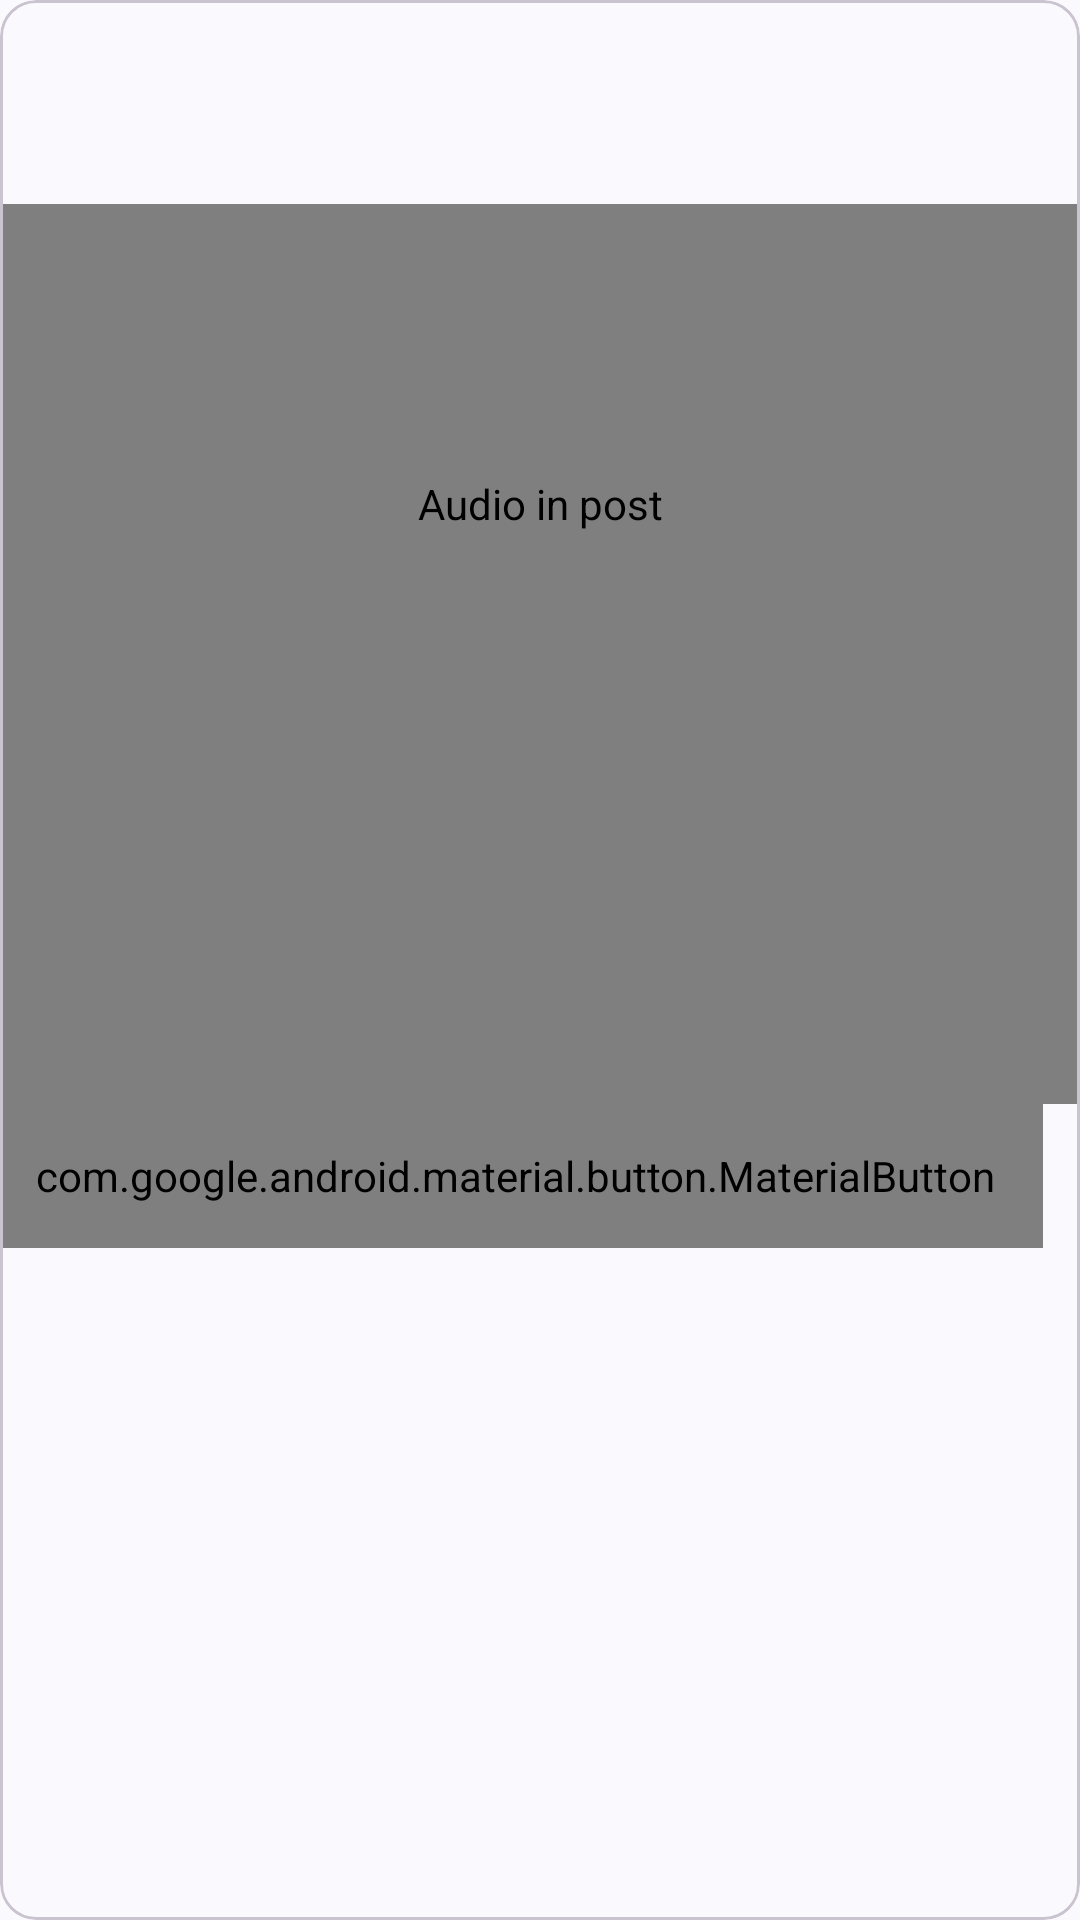

Produce the Android XML layout that renders to this screen, including the resource entries it uses.
<!-- AndroidManifest.xml: application theme Theme.NeWork -->
<!-- res/layout/post_card.xml -->
<?xml version="1.0" encoding="utf-8"?>
<com.google.android.material.card.MaterialCardView xmlns:android="http://schemas.android.com/apk/res/android"
    xmlns:app="http://schemas.android.com/apk/res-auto"
    xmlns:tools="http://schemas.android.com/tools"
    android:id="@+id/post_card"
    android:layout_width="match_parent"
    android:layout_height="wrap_content"
    android:layout_margin="8dp">

    <androidx.constraintlayout.widget.ConstraintLayout

        android:id="@+id/main"
        android:layout_width="match_parent"
        android:layout_height="wrap_content"
        tools:context=".ui.posts.PostsFragment">

        <ImageView
            android:id="@+id/post_avatar"
            android:layout_width="48dp"
            android:layout_height="48dp"
            android:layout_margin="16dp"
            android:contentDescription="Avatar"
            android:padding="4dp"
            app:layout_constraintStart_toStartOf="parent"
            app:layout_constraintTop_toTopOf="parent"
            tools:src="@tools:sample/avatars[1]" />


        <TextView
            android:id="@+id/post_author"
            android:layout_width="0dp"
            android:layout_height="wrap_content"
            android:layout_marginStart="16dp"
            android:ellipsize="end"
            android:maxLines="1"
            app:layout_constraintBottom_toTopOf="@id/post_published"
            app:layout_constraintEnd_toStartOf="@id/post_three_dots_menu"
            app:layout_constraintStart_toEndOf="@id/post_avatar"
            app:layout_constraintTop_toTopOf="@id/post_avatar"
            tools:text="Leo Lipshutz" />

        <TextView
            android:id="@+id/post_published"
            android:layout_width="0dp"
            android:layout_height="wrap_content"
            android:layout_marginStart="16dp"
            android:ellipsize="end"
            android:maxLines="1"
            app:layout_constraintBottom_toBottomOf="@id/post_avatar"
            app:layout_constraintEnd_toStartOf="@id/post_three_dots_menu"
            app:layout_constraintStart_toEndOf="@id/post_avatar"
            app:layout_constraintTop_toBottomOf="@id/post_author"
            tools:text="21/02/2022 14:23" />

        <Button
            android:id="@+id/post_three_dots_menu"
            style="@style/Widget.Material3.Button.TextButton.Icon"
            android:layout_width="wrap_content"
            android:layout_height="48dp"
            android:contentDescription="Menu Button"
            android:minWidth="0dp"
            app:icon="@drawable/baseline_more_vert_24"
            app:iconGravity="end"
            app:iconTint="?attr/colorControlNormal"
            app:layout_constraintBottom_toBottomOf="@id/post_avatar"
            app:layout_constraintEnd_toEndOf="parent"
            app:layout_constraintTop_toTopOf="@id/post_avatar" />

        <androidx.constraintlayout.widget.Barrier
            android:id="@+id/barrier1"
            android:layout_width="match_parent"
            android:layout_height="0dp"
            android:layout_marginTop="16dp"
            app:barrierDirection="bottom"
            app:constraint_referenced_ids="post_avatar,post_published,post_three_dots_menu" />

        <ImageView
            android:id="@+id/post_media_box"
            android:layout_width="match_parent"
            android:layout_height="wrap_content"
            android:layout_marginVertical="4dp"
            android:adjustViewBounds="true"
            android:contentDescription="Image in post"
            app:layout_constraintTop_toBottomOf="@id/barrier1"
            tools:src="@tools:sample/avatars[7]" />

        <androidx.media3.ui.PlayerView
            android:id="@+id/post_media_box_video"
            android:layout_width="match_parent"
            android:layout_height="300dp"
            android:layout_marginVertical="4dp"
            android:contentDescription="Video in post"
            app:shutter_background_color="@color/black"
            app:layout_constraintTop_toBottomOf="@id/barrier1" />

        <androidx.media3.ui.PlayerView
            android:id="@+id/post_media_box_audio"
            android:layout_width="match_parent"
            android:layout_height="200dp"
            android:layout_marginVertical="4dp"
            android:contentDescription="Audio in post"
            app:shutter_background_color="?attr/colorPrimary"
            app:surface_type="none"
            app:layout_constraintTop_toBottomOf="@id/barrier1" />

        <androidx.constraintlayout.widget.Barrier
            android:id="@+id/barrier2"
            android:layout_width="match_parent"
            android:layout_height="0dp"
            app:barrierDirection="bottom"
            app:constraint_referenced_ids="post_media_box,post_media_box_video, post_media_box_audio" />

        <com.google.android.material.button.MaterialButton
            android:id="@+id/post_like"
            style="@style/Widget.App.LikeCheckBox"
            android:layout_width="wrap_content"
            android:layout_height="48dp"
            android:checkable="true"
            android:contentDescription="Like button"
            app:icon="@drawable/sel_like"
            app:layout_constraintStart_toStartOf="parent"
            app:layout_constraintTop_toBottomOf="@id/barrier2"
            tools:text="5" />

        <Button
            android:id="@+id/post_share"
            style="@style/Widget.Material3.Button.TextButton.Icon"
            android:layout_width="wrap_content"
            android:layout_height="48dp"
            android:contentDescription="Share button"
            android:minWidth="0dp"
            app:icon="@drawable/baseline_share_24"
            app:layout_constraintStart_toEndOf="@id/post_like"
            app:layout_constraintTop_toBottomOf="@id/barrier2"
            tools:text="5" />

        <Button
            android:id="@+id/post_views_number"
            style="@style/Widget.Material3.Button.TextButton.Icon"
            android:layout_width="wrap_content"
            android:layout_height="48dp"
            android:contentDescription="Views Button"
            android:minWidth="0dp"
            app:icon="@drawable/outline_visibility_24"
            app:layout_constraintEnd_toEndOf="parent"
            app:layout_constraintTop_toBottomOf="@id/barrier2"
            tools:text="5" />


        <androidx.constraintlayout.widget.Barrier
            android:id="@+id/barrier3"
            android:layout_width="match_parent"
            android:layout_height="0dp"
            app:barrierDirection="bottom"
            app:constraint_referenced_ids="post_like,post_share" />

        <TextView
            android:id="@+id/post_content"
            android:layout_width="match_parent"
            android:layout_height="wrap_content"
            android:layout_margin="8dp"
            android:autoLink="all"
            android:paddingBottom="4dp"
            app:layout_constraintTop_toBottomOf="@id/barrier3"
            tools:text="@tools:sample/lorem[37]" />

        <androidx.constraintlayout.widget.Barrier
            android:id="@+id/barrier4"
            android:layout_width="match_parent"
            android:layout_height="0dp"
            app:barrierDirection="bottom"
            app:constraint_referenced_ids="post_content" />

    </androidx.constraintlayout.widget.ConstraintLayout>

</com.google.android.material.card.MaterialCardView>
<!-- resources referenced by this layout -->
<resources>
  <!-- drawable sel_like (drawable) -->
  <?xml version="1.0" encoding="utf-8"?>
  <selector xmlns:android="http://schemas.android.com/apk/res/android">
      <item android:drawable="@drawable/baseline_favorite_24" android:state_checked="true" />
      <item android:drawable="@drawable/outline_favorite_border_24" />
  </selector>
  <style name="Widget.App.LikeCheckBox" parent="Widget.Material3.Button.TextButton.Icon">
          <item name="iconTint">@color/sel_like</item>
          <item name="android:minWidth">0dp</item>
          <item name="android:textColor">?attr/colorPrimary</item>
      </style>
  <style name="Theme.NeWork" parent="Theme.Material3.DynamicColors.DayNight">
          
          <item name="colorPrimary">@color/purple_500</item>
          <item name="colorPrimaryVariant">@color/purple_700</item>
          <item name="colorOnPrimary">@color/white</item>
          
          <item name="colorSecondary">@color/teal_200</item>
          <item name="colorSecondaryVariant">@color/teal_700</item>
          <item name="colorOnSecondary">@color/black</item>
          
          <item name="android:statusBarColor">?attr/colorPrimaryVariant</item>
          
      </style>
  <!-- not gathered from this repository: default colours our renderer supplied (Android Studio template values) -->
  <color name="purple_500">#FF6200EE</color>
  <color name="purple_700">#FF3700B3</color>
  <color name="teal_200">#FF03DAC5</color>
  <color name="teal_700">#FF018786</color>
  <color name="black">#FF000000</color>
  <color name="white">#FFFFFFFF</color>
</resources>
